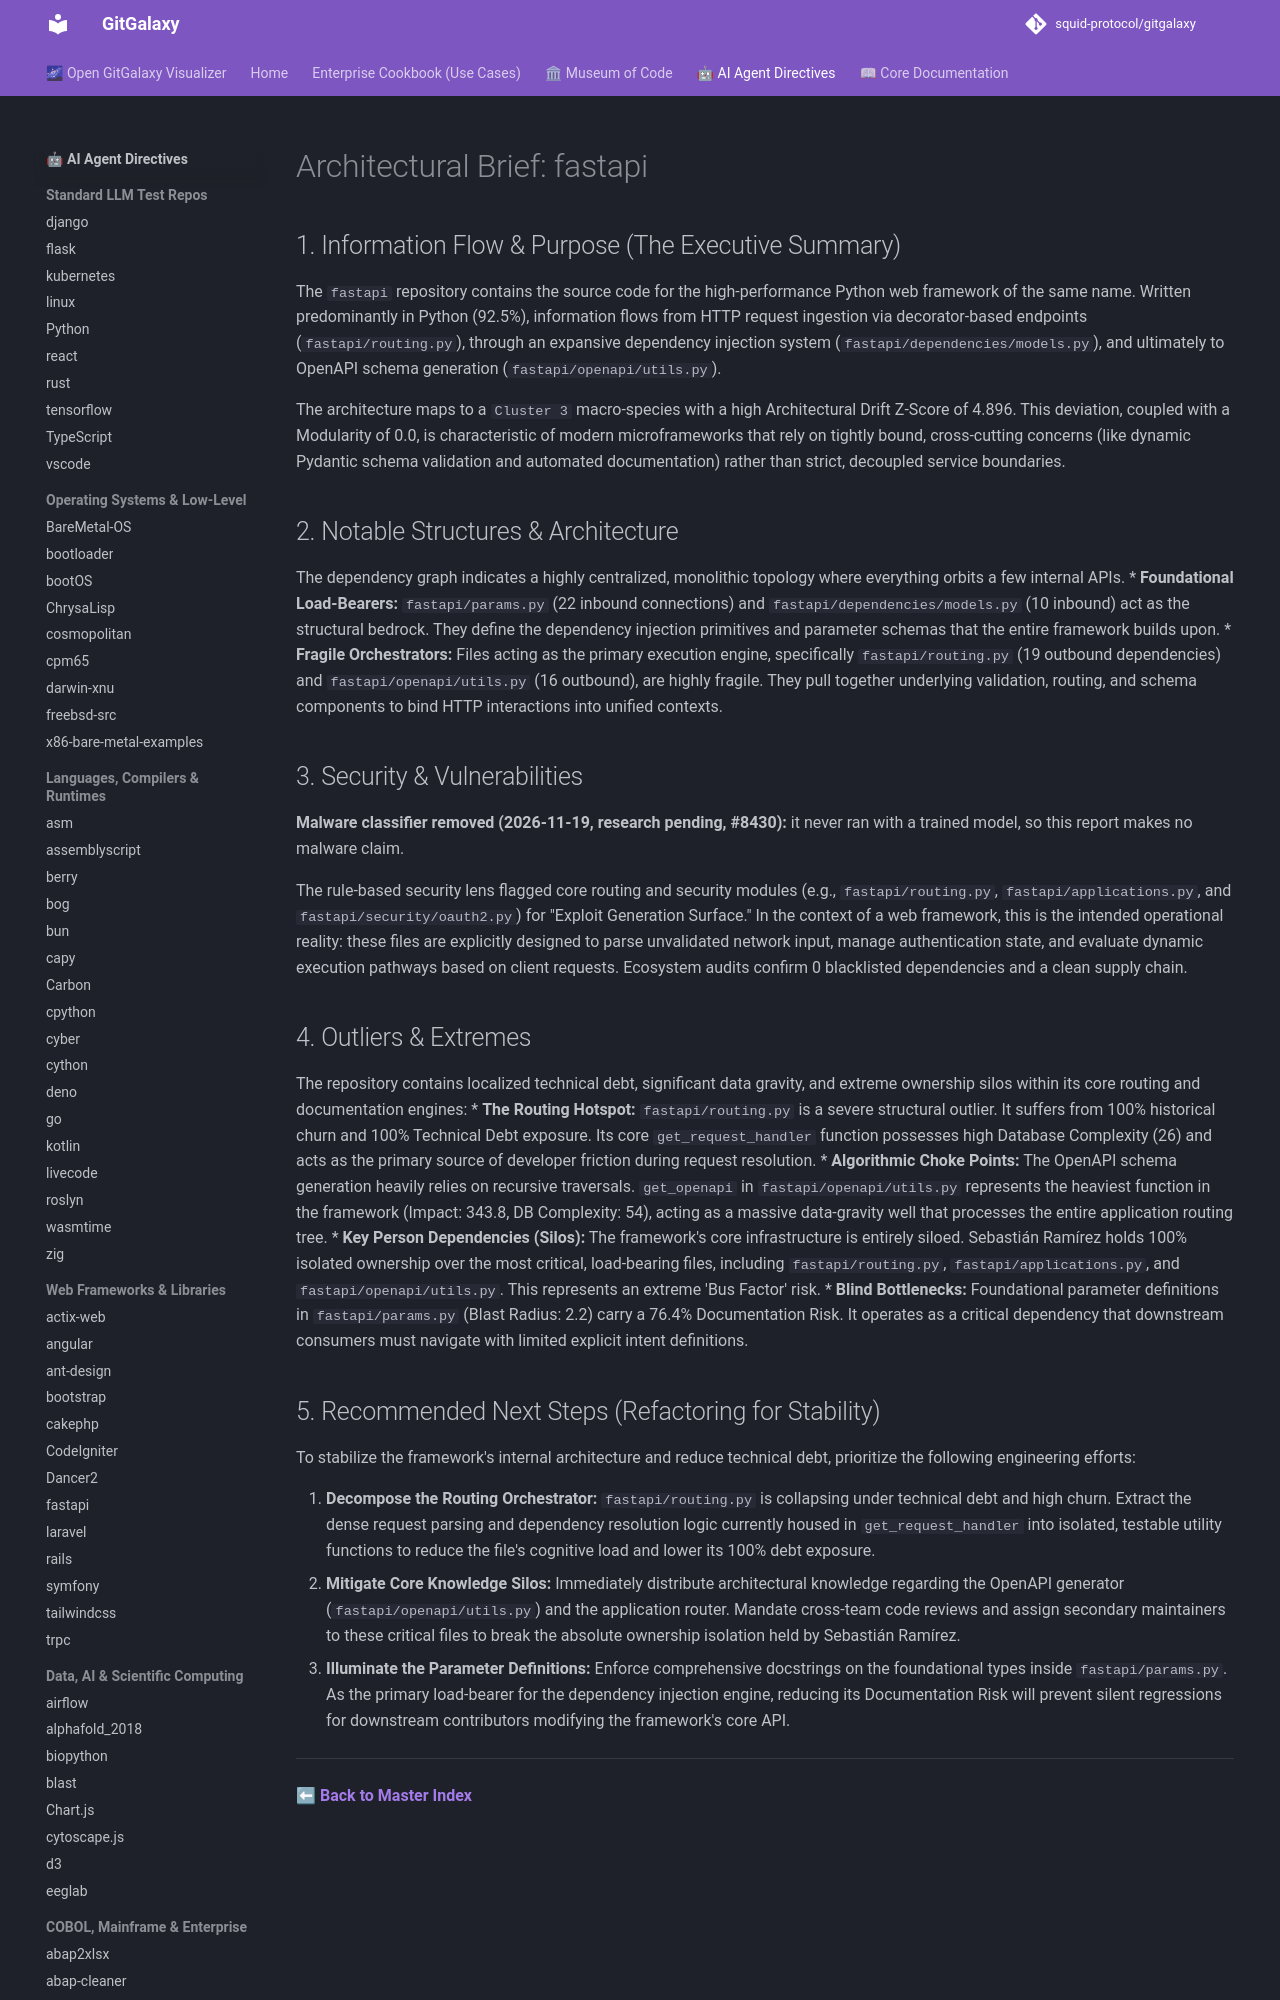

repository: squid-protocol/gitgalaxy · page: LLM-reports/fastapi_llm_report/index.html · generator: mkdocs

---
description: "The `fastapi` repository contains the source code for the high-performance Python web framework of the same name. Written predominantly in Python..."
---
# Architectural Brief: fastapi

## 1. Information Flow & Purpose (The Executive Summary)
The `fastapi` repository contains the source code for the high-performance Python web framework of the same name. Written predominantly in Python (92.5%), information flows from HTTP request ingestion via decorator-based endpoints (`fastapi/routing.py`), through an expansive dependency injection system (`fastapi/dependencies/models.py`), and ultimately to OpenAPI schema generation (`fastapi/openapi/utils.py`).

The architecture maps to a `Cluster 3` macro-species with a high Architectural Drift Z-Score of 4.896. This deviation, coupled with a Modularity of 0.0, is characteristic of modern microframeworks that rely on tightly bound, cross-cutting concerns (like dynamic Pydantic schema validation and automated documentation) rather than strict, decoupled service boundaries.

## 2. Notable Structures & Architecture
The dependency graph indicates a highly centralized, monolithic topology where everything orbits a few internal APIs.
* **Foundational Load-Bearers:** `fastapi/params.py` (22 inbound connections) and `fastapi/dependencies/models.py` (10 inbound) act as the structural bedrock. They define the dependency injection primitives and parameter schemas that the entire framework builds upon.
* **Fragile Orchestrators:** Files acting as the primary execution engine, specifically `fastapi/routing.py` (19 outbound dependencies) and `fastapi/openapi/utils.py` (16 outbound), are highly fragile. They pull together underlying validation, routing, and schema components to bind HTTP interactions into unified contexts.
